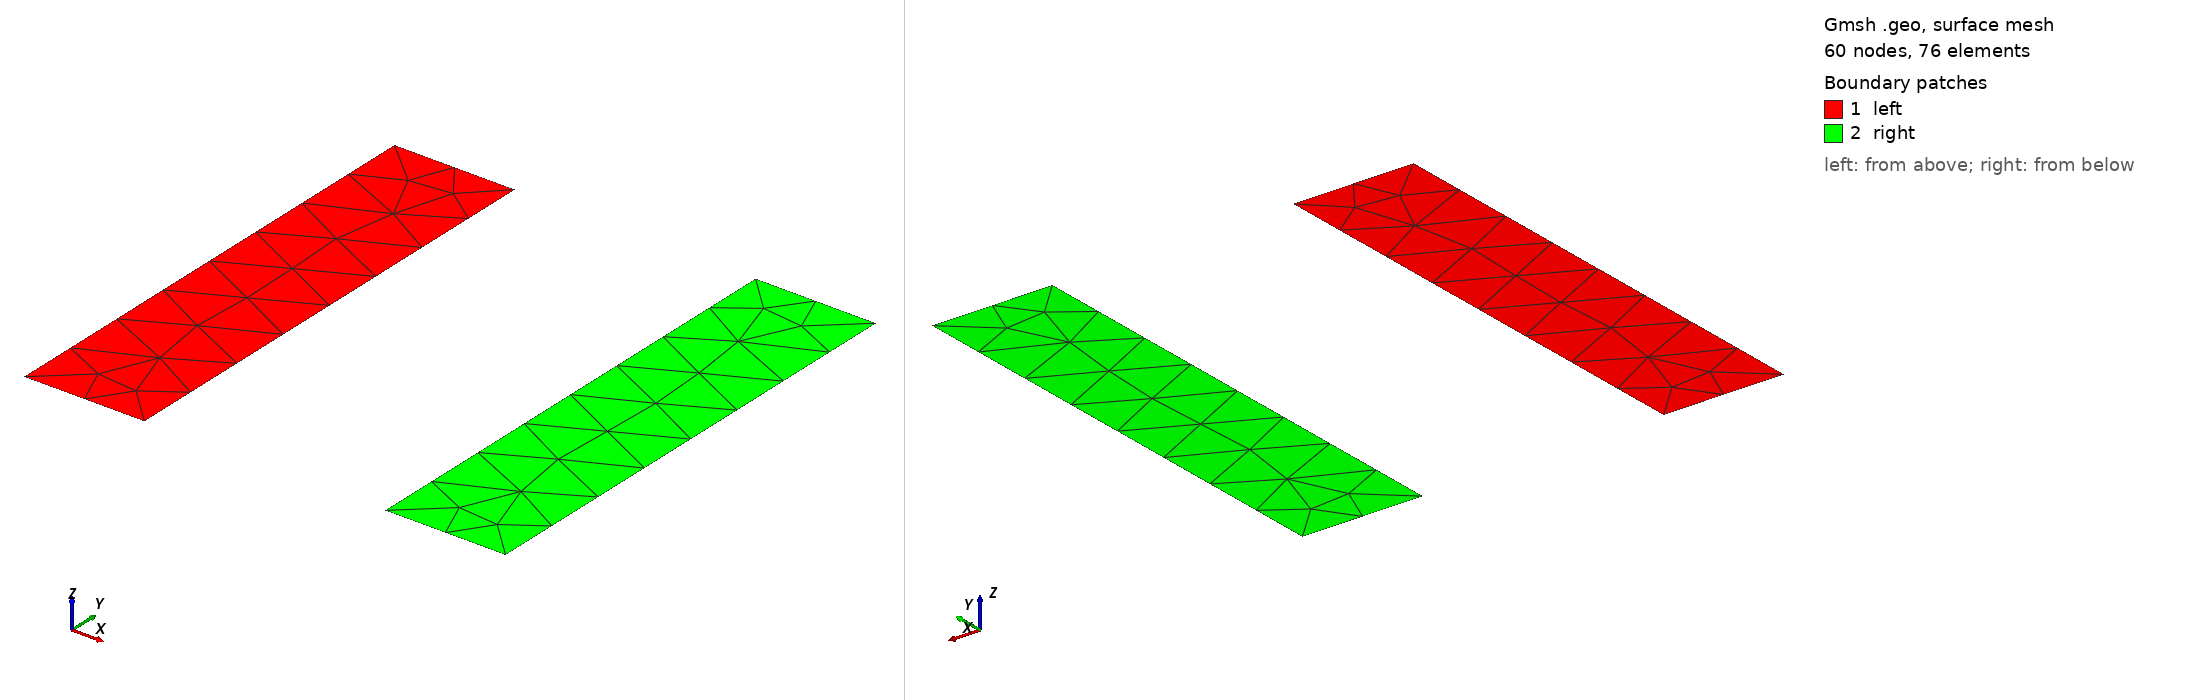

Gmsh geometry script, surface-meshed: 60 nodes, 76 surface elements. Boundary patches (legend numbers): 1 left, 2 right. Left view from above one corner, right view from below the opposite corner. Legend entries are the model's physical surfaces. The drawing asked Gmsh for element sizes between 1% and 20% of the model's largest extent; the script's own settings can give other sizes.

=== gs_separate_mesh.geo (drawn) ===
// Gmsh project created on Thu Jun 30 12:06:47 2022
SetFactory("OpenCASCADE");
//+
Rectangle(1) = {-1, -1, 0, .5, 2, 0};
//+
Rectangle(2) = {.5, -1, 0, .5, 2, 0};
//+
Physical Curve("boundary", 9) = {4, 3, 2, 1, 8, 7, 6, 5};
//+
Physical Surface("left", 10) = {1};
//+
Physical Surface("right", 11) = {2};
